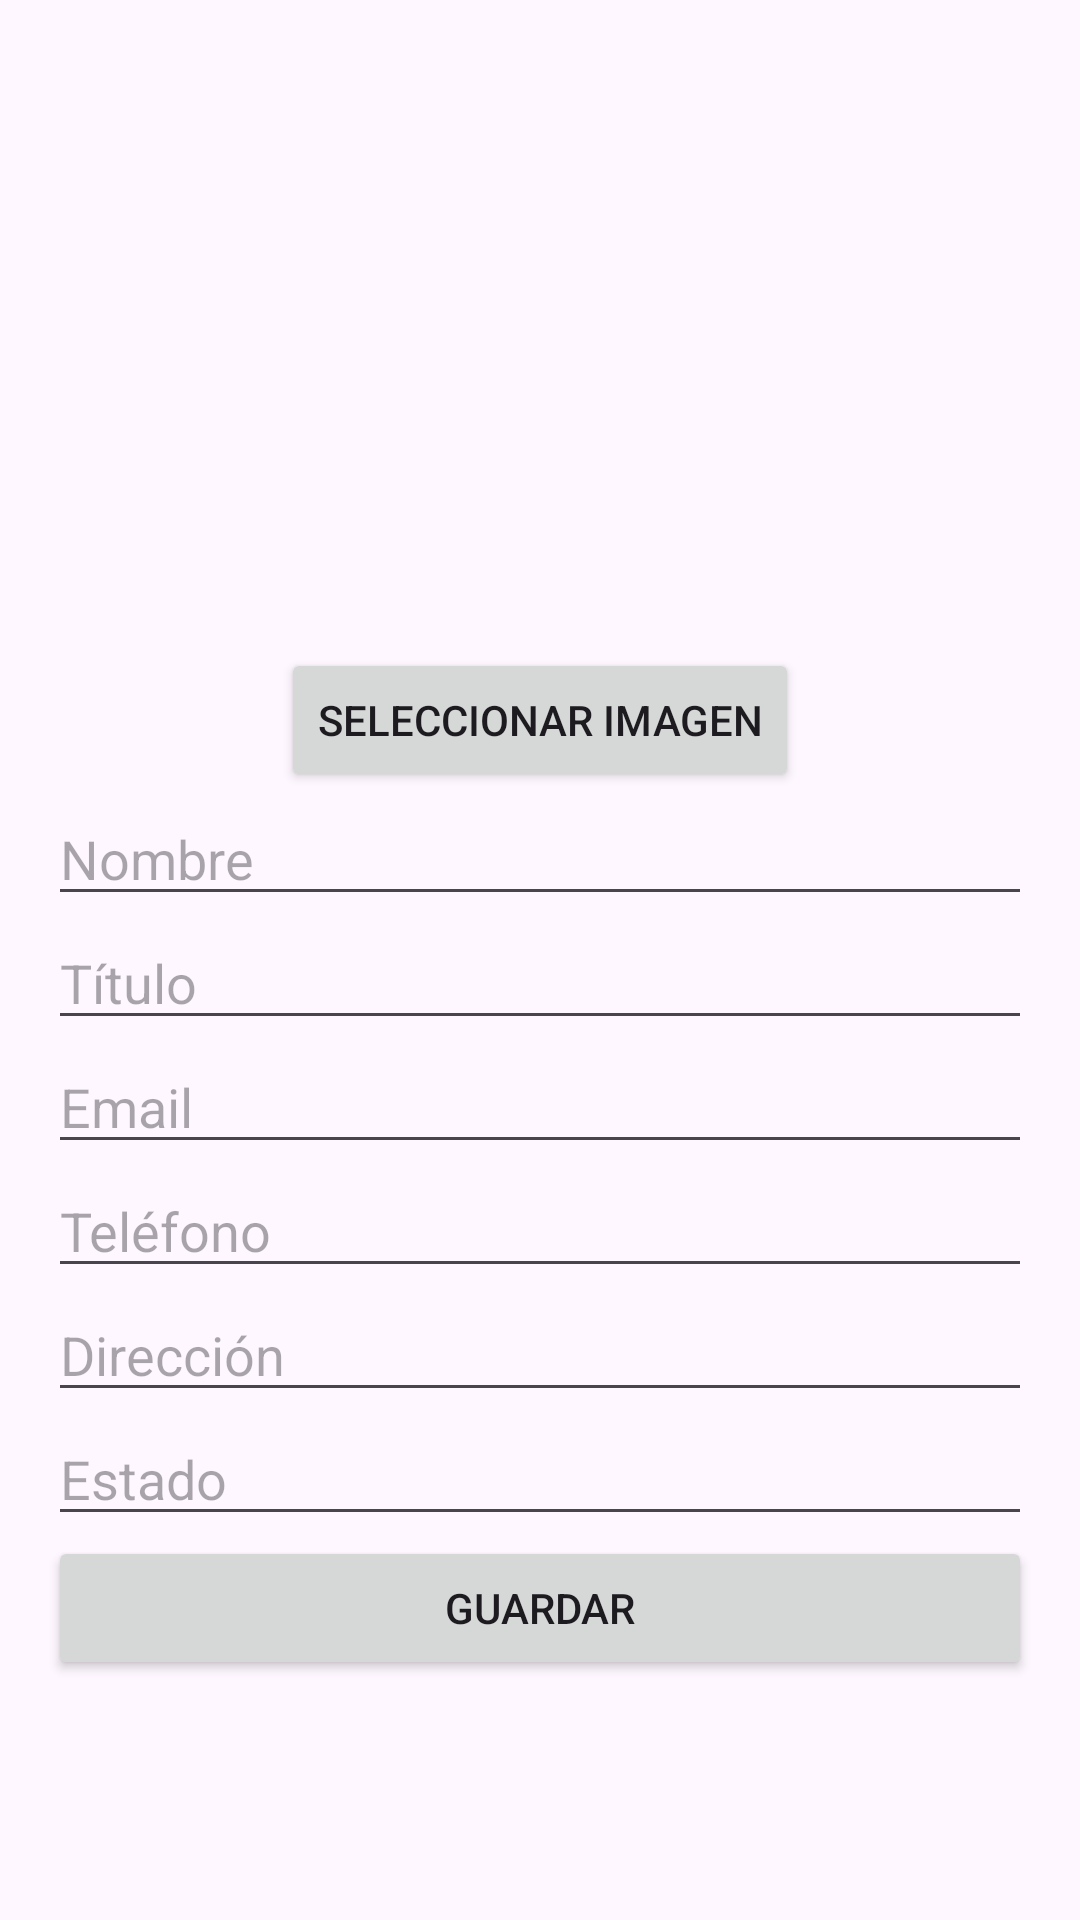

Produce the Android XML layout that renders to this screen, including the resource entries it uses.
<!-- AndroidManifest.xml: application theme Theme.Contactsapp -->
<!-- res/layout/activity_add_edit_contact.xml -->
<?xml version="1.0" encoding="utf-8"?>
<ScrollView xmlns:android="http://schemas.android.com/apk/res/android"
    android:layout_width="match_parent"
    android:layout_height="match_parent">

    <LinearLayout
        android:layout_width="match_parent"
        android:layout_height="wrap_content"
        android:orientation="vertical"
        android:padding="16dp">

        <ImageView
            android:id="@+id/contactImage"
            android:layout_width="200dp"
            android:layout_height="200dp"
            android:layout_gravity="center"
            android:src="@drawable/ic_contact_placeholder"/>

        <Button
            android:id="@+id/btnSelectImage"
            android:layout_width="wrap_content"
            android:layout_height="wrap_content"
            android:text="Seleccionar imagen"
            android:layout_gravity="center"/>

        <EditText
            android:id="@+id/etName"
            android:layout_width="match_parent"
            android:layout_height="wrap_content"
            android:hint="Nombre"/>

        <EditText
            android:id="@+id/etTitle"
            android:layout_width="match_parent"
            android:layout_height="wrap_content"
            android:hint="Título"/>

        <EditText
            android:id="@+id/etEmail"
            android:layout_width="match_parent"
            android:layout_height="wrap_content"
            android:hint="Email"/>

        <EditText
            android:id="@+id/etPhone"
            android:layout_width="match_parent"
            android:layout_height="wrap_content"
            android:hint="Teléfono"/>

        <EditText
            android:id="@+id/etAddress"
            android:layout_width="match_parent"
            android:layout_height="wrap_content"
            android:hint="Dirección"/>

        <EditText
            android:id="@+id/etStatus"
            android:layout_width="match_parent"
            android:layout_height="wrap_content"
            android:hint="Estado"/>

        <Button
            android:id="@+id/btnSave"
            android:layout_width="match_parent"
            android:layout_height="wrap_content"
            android:text="Guardar"/>
    </LinearLayout>
</ScrollView>
<!-- resources referenced by this layout -->
<resources>
  <style name="Theme.Contactsapp" parent="Base.Theme.Contactsapp" />
  <style name="Base.Theme.Contactsapp" parent="Theme.Material3.DayNight.NoActionBar">
          
          
      </style>
</resources>
